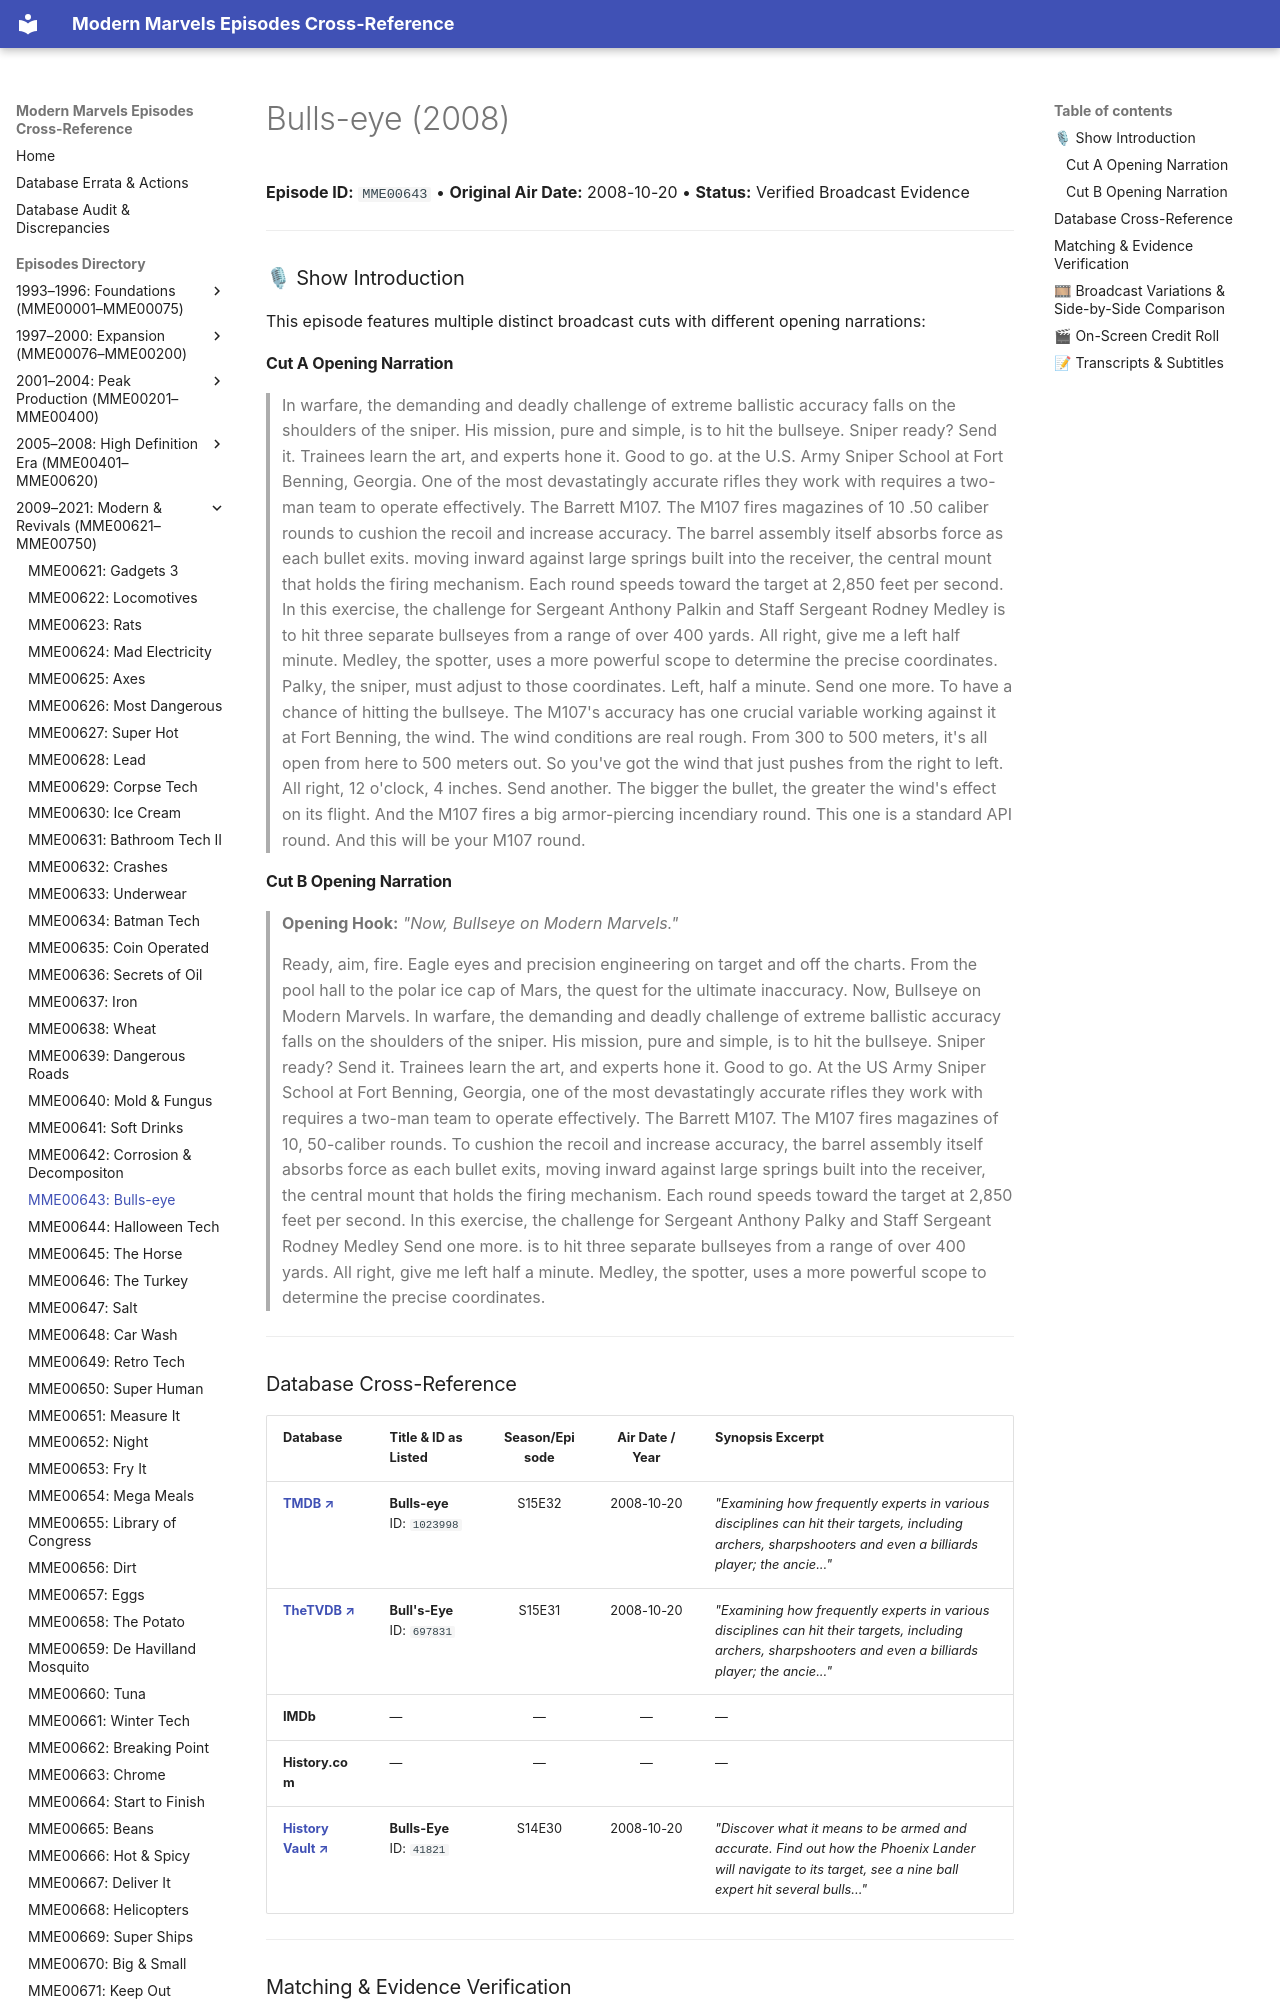

repository: ModernMarvelsFan/ModernMarvels · page: episodes/MME00643/index.html · generator: mkdocs

# Bulls-eye (2008)

**Episode ID:** `MME00643` • **Original Air Date:** 2008-10-20 • **Status:** Verified Broadcast Evidence

---

### 🎙 Show Introduction

This episode features multiple distinct broadcast cuts with different opening narrations:

#### Cut A Opening Narration
> In warfare, the demanding and deadly challenge of extreme ballistic accuracy falls on the shoulders of the sniper. His mission, pure and simple, is to hit the bullseye. Sniper ready? Send it. Trainees learn the art, and experts hone it. Good to go. at the U.S. Army Sniper School at Fort Benning, Georgia. One of the most devastatingly accurate rifles they work with requires a two-man team to operate effectively. The Barrett M107. The M107 fires magazines of 10 .50 caliber rounds to cushion the recoil and increase accuracy. The barrel assembly itself absorbs force as each bullet exits. moving inward against large springs built into the receiver, the central mount that holds the firing mechanism. Each round speeds toward the target at 2,850 feet per second. In this exercise, the challenge for Sergeant Anthony Palkin and Staff Sergeant Rodney Medley is to hit three separate bullseyes from a range of over 400 yards. All right, give me a left half minute. Medley, the spotter, uses a more powerful scope to determine the precise coordinates. Palky, the sniper, must adjust to those coordinates. Left, half a minute. Send one more. To have a chance of hitting the bullseye. The M107's accuracy has one crucial variable working against it at Fort Benning, the wind. The wind conditions are real rough. From 300 to 500 meters, it's all open from here to 500 meters out. So you've got the wind that just pushes from the right to left. All right, 12 o'clock, 4 inches. Send another. The bigger the bullet, the greater the wind's effect on its flight. And the M107 fires a big armor-piercing incendiary round. This one is a standard API round. And this will be your M107 round.

#### Cut B Opening Narration
> **Opening Hook:** *"Now, Bullseye on Modern Marvels."*
>
> Ready, aim, fire. Eagle eyes and precision engineering on target and off the charts. From the pool hall to the polar ice cap of Mars, the quest for the ultimate inaccuracy. Now, Bullseye on Modern Marvels. In warfare, the demanding and deadly challenge of extreme ballistic accuracy falls on the shoulders of the sniper. His mission, pure and simple, is to hit the bullseye. Sniper ready? Send it. Trainees learn the art, and experts hone it. Good to go. At the US Army Sniper School at Fort Benning, Georgia, one of the most devastatingly accurate rifles they work with requires a two-man team to operate effectively. The Barrett M107. The M107 fires magazines of 10, 50-caliber rounds. To cushion the recoil and increase accuracy, the barrel assembly itself absorbs force as each bullet exits, moving inward against large springs built into the receiver, the central mount that holds the firing mechanism. Each round speeds toward the target at 2,850 feet per second. In this exercise, the challenge for Sergeant Anthony Palky and Staff Sergeant Rodney Medley Send one more. is to hit three separate bullseyes from a range of over 400 yards. All right, give me left half a minute. Medley, the spotter, uses a more powerful scope to determine the precise coordinates.

---
